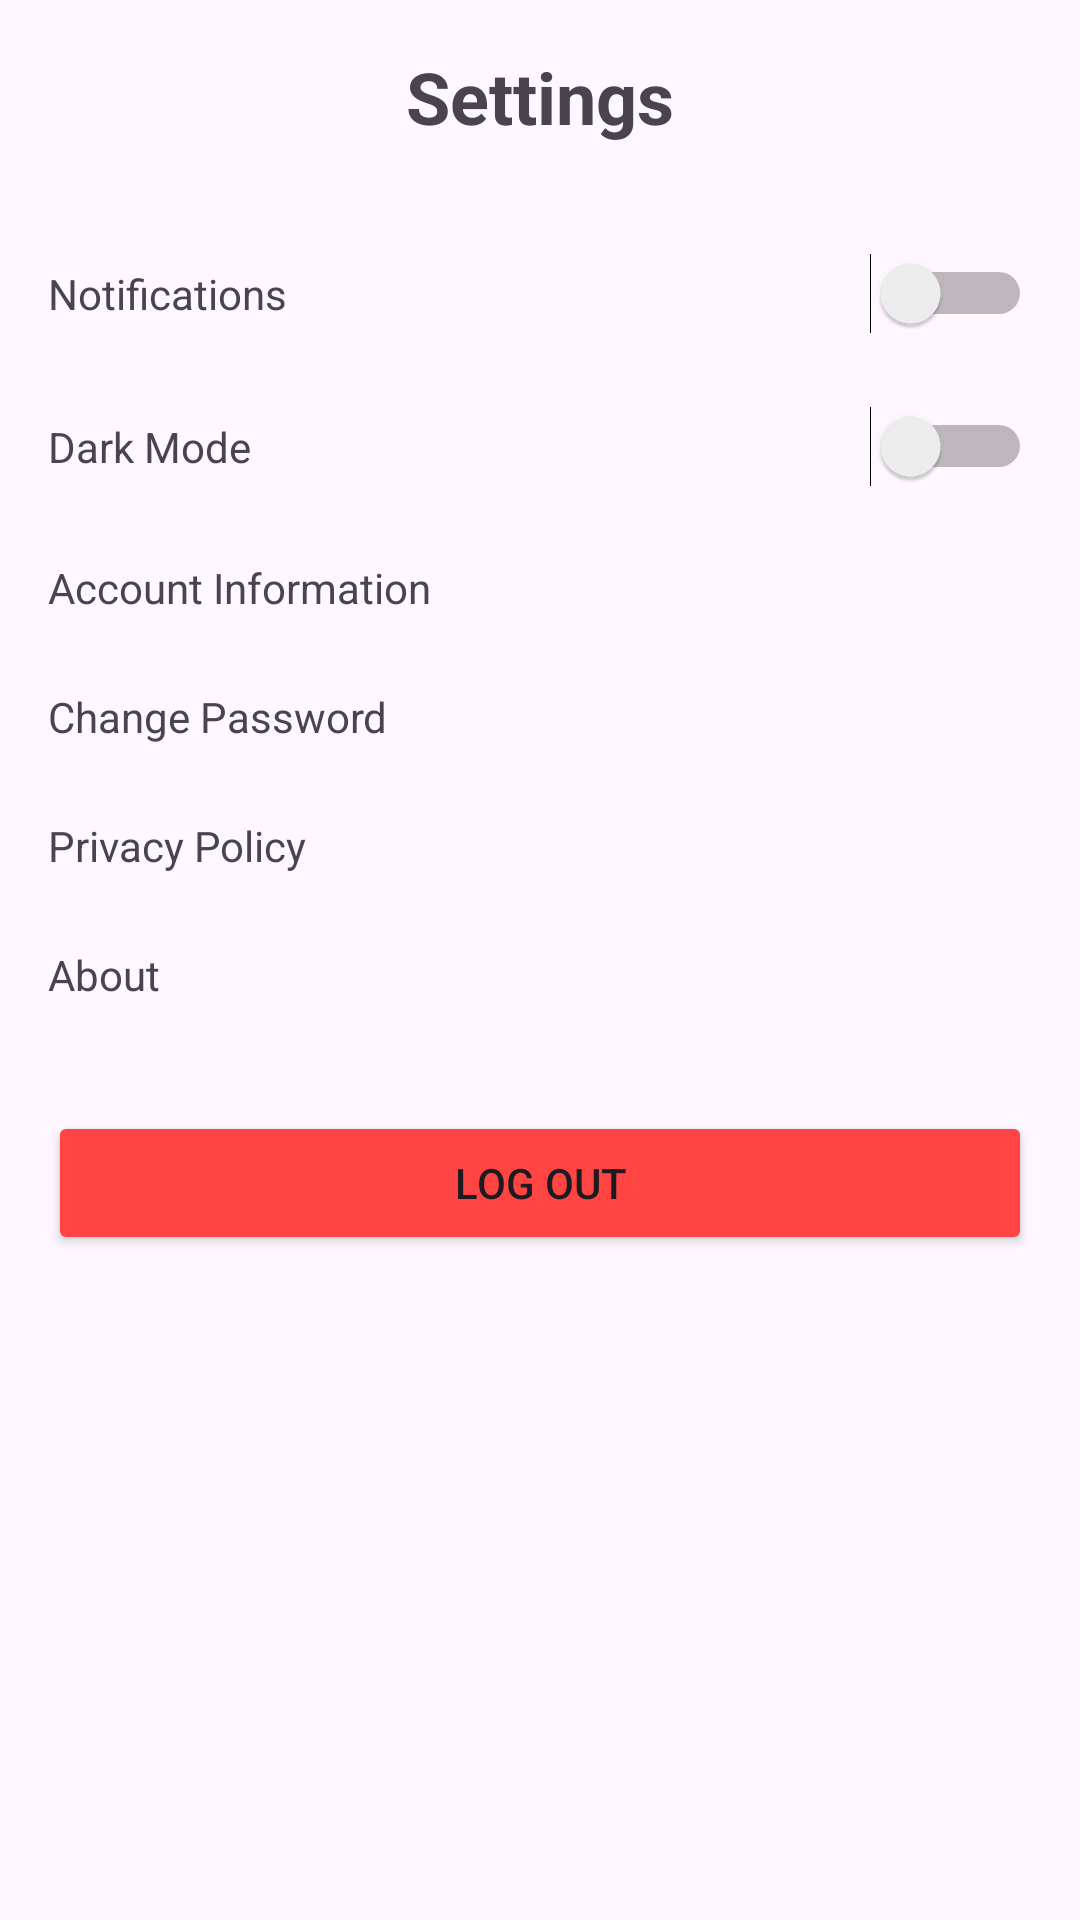

The Android layout XML behind this screen, and the referenced resources:
<!-- AndroidManifest.xml: application theme Theme.Motoriz -->
<!-- res/layout/fragment_settings.xml -->
<?xml version="1.0" encoding="utf-8"?>
<ScrollView xmlns:android="http://schemas.android.com/apk/res/android"
    android:layout_width="match_parent"
    android:layout_height="match_parent">

    <LinearLayout
        android:layout_width="match_parent"
        android:layout_height="wrap_content"
        android:orientation="vertical"
        android:padding="16dp">

        <TextView
            android:layout_width="wrap_content"
            android:layout_height="wrap_content"
            android:text="Settings"
            android:textSize="24sp"
            android:textStyle="bold"
            android:layout_gravity="center_horizontal"
            android:paddingBottom="24dp" />

        
        <LinearLayout
            android:layout_width="match_parent"
            android:layout_height="wrap_content"
            android:orientation="horizontal"
            android:paddingVertical="12dp"
            android:gravity="center_vertical">
            <TextView
                android:layout_width="0dp"
                android:layout_height="wrap_content"
                android:layout_weight="1"
                android:text="Notifications" />
            <Switch
                android:layout_width="wrap_content"
                android:layout_height="wrap_content" />
        </LinearLayout>

        
        <LinearLayout
            android:layout_width="match_parent"
            android:layout_height="wrap_content"
            android:orientation="horizontal"
            android:paddingVertical="12dp"
            android:gravity="center_vertical">
            <TextView
                android:layout_width="0dp"
                android:layout_height="wrap_content"
                android:layout_weight="1"
                android:text="Dark Mode" />
            <Switch
                android:id="@+id/switch_theme"
                android:layout_width="wrap_content"
                android:layout_height="wrap_content" />
        </LinearLayout>

        
        <TextView
            android:layout_width="match_parent"
            android:layout_height="wrap_content"
            android:text="Account Information"
            android:paddingVertical="12dp"
            android:clickable="true"
            android:foreground="?android:attr/selectableItemBackground" />

        
        <TextView
            android:layout_width="match_parent"
            android:layout_height="wrap_content"
            android:text="Change Password"
            android:paddingVertical="12dp"
            android:clickable="true"
            android:foreground="?android:attr/selectableItemBackground" />

        
        <TextView
            android:layout_width="match_parent"
            android:layout_height="wrap_content"
            android:text="Privacy Policy"
            android:paddingVertical="12dp"
            android:clickable="true"
            android:foreground="?android:attr/selectableItemBackground" />

        
        <TextView
            android:layout_width="match_parent"
            android:layout_height="wrap_content"
            android:text="About"
            android:paddingVertical="12dp"
            android:clickable="true"
            android:foreground="?android:attr/selectableItemBackground" />

        
        <Button
            android:layout_width="match_parent"
            android:layout_height="wrap_content"
            android:text="Log Out"
            android:layout_marginTop="24dp"
            android:backgroundTint="@android:color/holo_red_light" />

    </LinearLayout>
</ScrollView>
<!-- resources referenced by this layout -->
<resources>
  <style name="Theme.Motoriz" parent="Base.Theme.Motoriz" />
  <style name="Base.Theme.Motoriz" parent="Theme.Material3.DayNight.NoActionBar">
          
          
      </style>
</resources>
